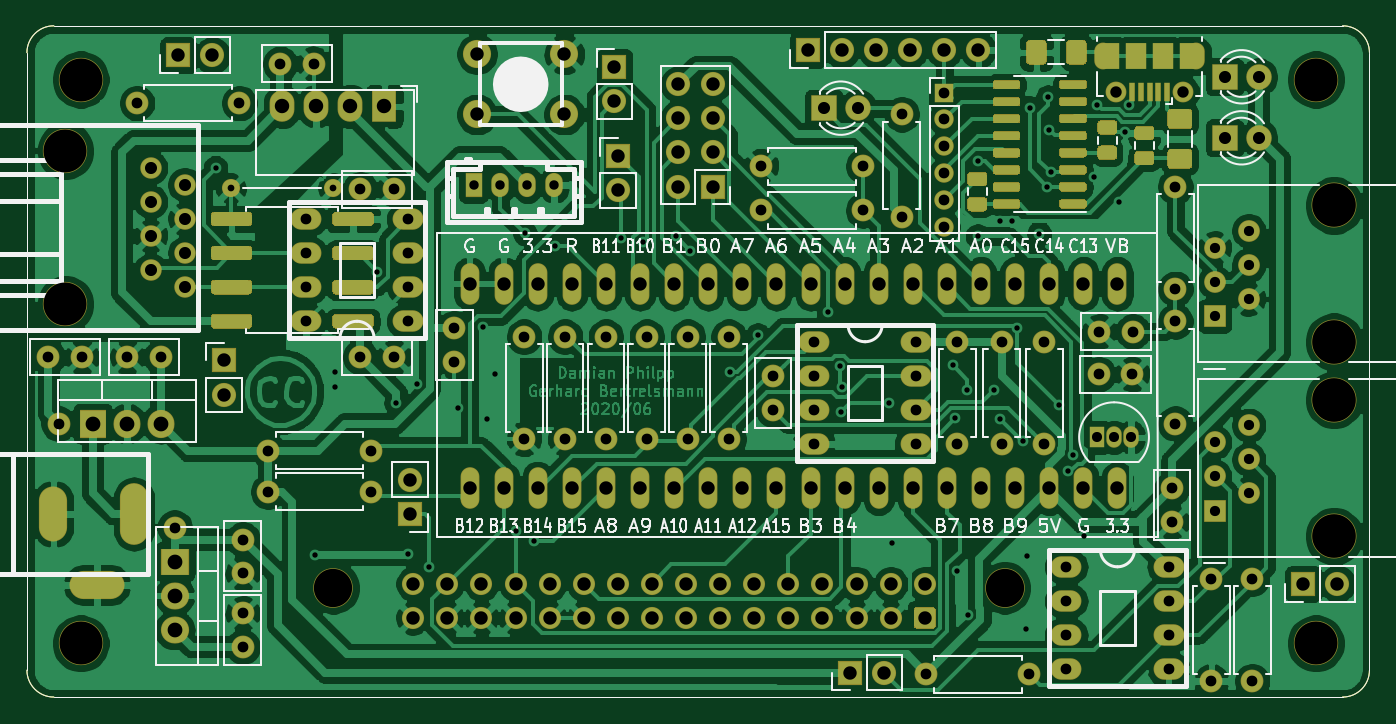
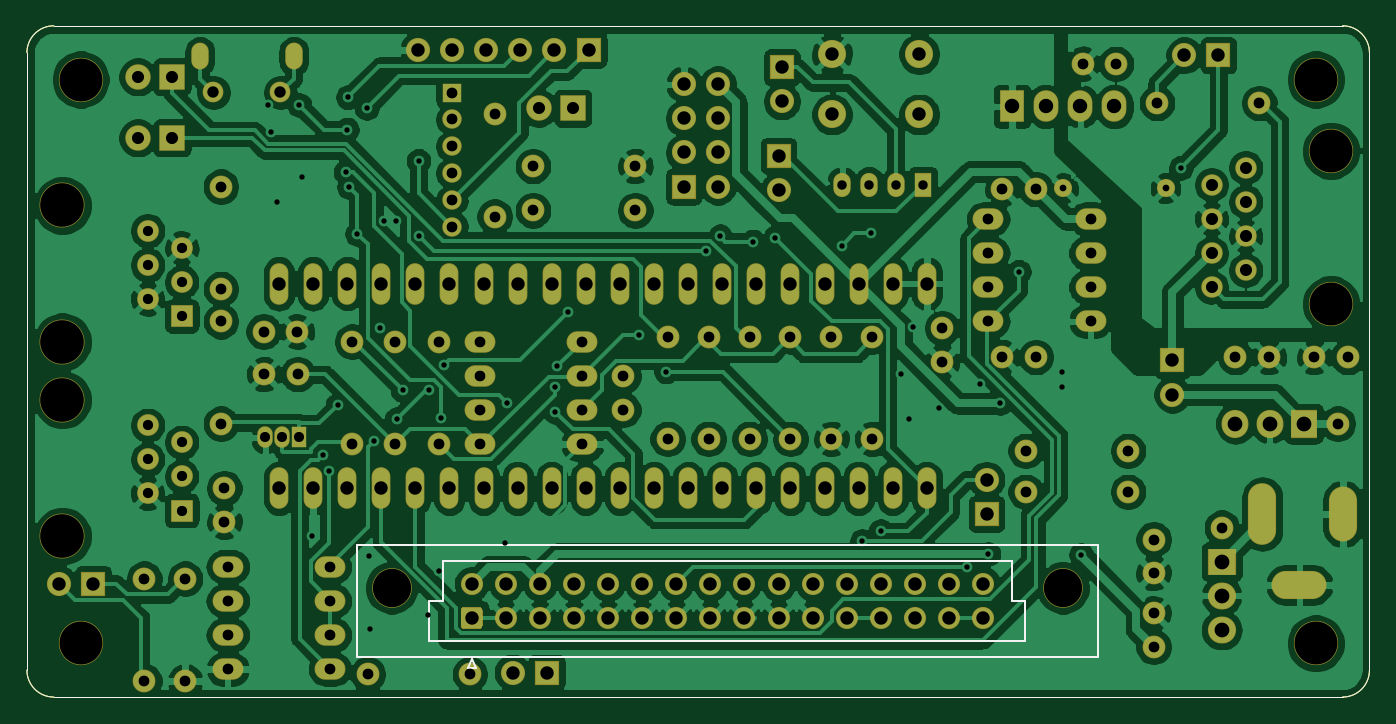
Circuit board: 10 layer files. Board 100.0 x 50.0 mm.
- bottom_mask: c6021light-B_Mask.gbs (10603 bytes)
- bottom_silk: c6021light-B_SilkS.gbo (1858 bytes)
- outline: c6021light-Edge_Cuts.gm1 (1039 bytes)
- paste: c6021light-F_Paste.gtp (12947 bytes)
- drill: c6021light-NPTH.drl (556 bytes)
- drill: c6021light-PTH.drl (5932 bytes)
- bottom_copper: c6021light.GBL (338156 bytes)
- top_copper: c6021light.GTL (337785 bytes)
- top_silk: c6021light.GTO (49314 bytes)
- top_mask: c6021light.GTS (22554 bytes)

=== bottom_mask: c6021light-B_Mask.gbs (10603 bytes, source omitted) ===
=== bottom_silk: c6021light-B_SilkS.gbo ===
%TF.GenerationSoftware,KiCad,Pcbnew,5.1.6-c6e7f7d~86~ubuntu18.04.1*%
%TF.CreationDate,2020-06-08T12:27:20+02:00*%
%TF.ProjectId,c6021light,63363032-316c-4696-9768-742e6b696361,rev?*%
%TF.SameCoordinates,Original*%
%TF.FileFunction,Legend,Bot*%
%TF.FilePolarity,Positive*%
%FSLAX46Y46*%
G04 Gerber Fmt 4.6, Leading zero omitted, Abs format (unit mm)*
G04 Created by KiCad (PCBNEW 5.1.6-c6e7f7d~86~ubuntu18.04.1) date 2020-06-08 12:27:20*
%MOMM*%
%LPD*%
G01*
G04 APERTURE LIST*
%TA.AperFunction,Profile*%
%ADD10C,0.050000*%
%TD*%
%ADD11C,0.120000*%
G04 APERTURE END LIST*
D10*
X102000000Y-100000000D02*
G75*
G02*
X100000000Y-98000000I0J2000000D01*
G01*
X100000000Y-52000000D02*
G75*
G02*
X102000000Y-50000000I2000000J0D01*
G01*
X200000000Y-98000000D02*
G75*
G02*
X198000000Y-100000000I-2000000J0D01*
G01*
X198000000Y-50000000D02*
G75*
G02*
X200000000Y-52000000I0J-2000000D01*
G01*
X100000000Y-52000000D02*
X100000000Y-98000000D01*
X198000000Y-50000000D02*
X102000000Y-50000000D01*
X200000000Y-98000000D02*
X200000000Y-52000000D01*
X102000000Y-100000000D02*
X198000000Y-100000000D01*
D11*
%TO.C,J3*%
X125628000Y-95837000D02*
X170028000Y-95837000D01*
X125628000Y-92837000D02*
X125628000Y-95837000D01*
X126628000Y-92837000D02*
X125628000Y-92837000D01*
X126628000Y-89837000D02*
X126628000Y-92837000D01*
X169028000Y-89837000D02*
X126628000Y-89837000D01*
X169028000Y-92837000D02*
X169028000Y-89837000D01*
X170028000Y-92837000D02*
X169028000Y-92837000D01*
X170028000Y-95837000D02*
X170028000Y-92837000D01*
X166578000Y-97867000D02*
X166878000Y-97187000D01*
X167178000Y-97867000D02*
X166578000Y-97867000D01*
X166878000Y-97187000D02*
X167178000Y-97867000D01*
X120218000Y-96997000D02*
X175438000Y-96997000D01*
X120218000Y-88677000D02*
X120218000Y-96997000D01*
X175438000Y-88677000D02*
X120218000Y-88677000D01*
X175438000Y-96997000D02*
X175438000Y-88677000D01*
%TD*%
M02*

=== outline: c6021light-Edge_Cuts.gm1 ===
%TF.GenerationSoftware,KiCad,Pcbnew,5.1.6-c6e7f7d~86~ubuntu18.04.1*%
%TF.CreationDate,2020-06-08T12:27:20+02:00*%
%TF.ProjectId,c6021light,63363032-316c-4696-9768-742e6b696361,rev?*%
%TF.SameCoordinates,Original*%
%TF.FileFunction,Profile,NP*%
%FSLAX46Y46*%
G04 Gerber Fmt 4.6, Leading zero omitted, Abs format (unit mm)*
G04 Created by KiCad (PCBNEW 5.1.6-c6e7f7d~86~ubuntu18.04.1) date 2020-06-08 12:27:20*
%MOMM*%
%LPD*%
G01*
G04 APERTURE LIST*
%TA.AperFunction,Profile*%
%ADD10C,0.050000*%
%TD*%
G04 APERTURE END LIST*
D10*
X102000000Y-100000000D02*
G75*
G02*
X100000000Y-98000000I0J2000000D01*
G01*
X100000000Y-52000000D02*
G75*
G02*
X102000000Y-50000000I2000000J0D01*
G01*
X200000000Y-98000000D02*
G75*
G02*
X198000000Y-100000000I-2000000J0D01*
G01*
X198000000Y-50000000D02*
G75*
G02*
X200000000Y-52000000I0J-2000000D01*
G01*
X100000000Y-52000000D02*
X100000000Y-98000000D01*
X198000000Y-50000000D02*
X102000000Y-50000000D01*
X200000000Y-98000000D02*
X200000000Y-52000000D01*
X102000000Y-100000000D02*
X198000000Y-100000000D01*
M02*

=== paste: c6021light-F_Paste.gtp (12947 bytes, source omitted) ===
=== drill: c6021light-NPTH.drl ===
M48
; DRILL file {KiCad 5.1.6-c6e7f7d~86~ubuntu18.04.1} date Mon Jun  8 12:27:24 2020
; FORMAT={-:-/ absolute / metric / decimal}
; #@! TF.CreationDate,2020-06-08T12:27:24+02:00
; #@! TF.GenerationSoftware,Kicad,Pcbnew,5.1.6-c6e7f7d~86~ubuntu18.04.1
; #@! TF.FileFunction,NonPlated,1,2,NPTH
FMAT,2
METRIC
T1C2.850
T2C3.200
T3C3.200
T4C3.250
%
G90
G05
T1
X122.828Y-91.867
X172.828Y-91.867
T2
X104.0Y-54.0
X196.0Y-96.0
X196.0Y-54.0
X104.0Y-96.0
T3
X102.87Y-59.309
X102.87Y-70.739
T4
X197.358Y-63.378
X197.358Y-73.538
X197.358Y-77.856
X197.358Y-88.016
T0
M30

=== drill: c6021light-PTH.drl ===
M48
; DRILL file {KiCad 5.1.6-c6e7f7d~86~ubuntu18.04.1} date Mon Jun  8 12:27:24 2020
; FORMAT={-:-/ absolute / metric / decimal}
; #@! TF.CreationDate,2020-06-08T12:27:24+02:00
; #@! TF.GenerationSoftware,Kicad,Pcbnew,5.1.6-c6e7f7d~86~ubuntu18.04.1
; #@! TF.FileFunction,Plated,1,2,PTH
FMAT,2
METRIC
T1C0.400
T2C0.500
T3C0.600
T4C0.701
T5C0.750
T6C0.760
T7C0.800
T8C0.800
T9C0.850
T10C0.899
T11C0.900
T12C1.000
T13C1.001
T14C1.075
T15C1.100
%
G90
G05
T1
X114.046Y-60.579
X121.475Y-89.408
X122.936Y-75.819
X122.936Y-76.898
X126.111Y-68.326
X127.508Y-78.105
X128.397Y-89.344
X129.032Y-76.708
X129.984Y-90.297
X132.08Y-78.486
X133.985Y-72.453
X134.302Y-79.311
X134.874Y-75.946
X136.398Y-87.642
X137.096Y-65.468
X137.795Y-88.392
X139.319Y-66.421
X144.272Y-65.786
X145.921Y-66.074
X148.362Y-65.685
X149.415Y-66.802
X152.4Y-75.755
X154.432Y-73.025
X159.702Y-71.31
X160.528Y-75.374
X160.655Y-78.74
X160.678Y-76.875
X164.211Y-78.105
X164.401Y-88.519
X168.951Y-75.289
X169.164Y-79.248
X169.291Y-90.614
X170.053Y-77.153
X170.117Y-93.853
X170.815Y-65.659
X170.828Y-60.058
X172.022Y-77.153
X172.466Y-79.311
X172.479Y-64.554
X173.38Y-64.554
X173.736Y-72.517
X174.18Y-80.962
X174.434Y-94.932
X174.498Y-89.471
X174.689Y-56.121
X175.396Y-65.5
X176.009Y-62.001
X176.068Y-55.318
X176.152Y-57.729
X176.251Y-60.896
X176.847Y-78.232
X177.515Y-83.176
X177.922Y-81.943
X178.752Y-88.011
X179.476Y-61.265
X179.718Y-55.893
X181.356Y-63.144
X181.813Y-57.912
X182.079Y-55.865
T2
X115.19Y-62.103
X122.81Y-62.103
T4
X133.269Y-61.849
X135.27Y-61.849
X137.272Y-61.849
X139.271Y-61.849
T5
X179.705Y-80.645
X180.975Y-80.645
X182.245Y-80.645
T6
X188.468Y-66.548
X188.468Y-69.088
X188.468Y-71.628
X191.008Y-65.278
X191.008Y-67.818
X191.008Y-70.358
X188.468Y-81.026
X188.468Y-83.566
X188.468Y-86.106
X191.008Y-79.756
X191.008Y-82.296
X191.008Y-84.836
T7
X146.177Y-73.152
X146.177Y-80.772
X152.273Y-73.152
X152.273Y-80.772
X165.163Y-56.591
X165.163Y-64.211
X137.033Y-73.152
X137.033Y-80.772
X185.547Y-61.976
X185.547Y-69.596
X110.998Y-87.376
X154.686Y-60.452
X162.306Y-60.452
X169.291Y-73.533
X169.291Y-81.153
X175.768Y-73.533
X175.768Y-81.153
X101.6Y-74.676
X104.1Y-74.676
X102.362Y-79.629
X168.338Y-54.978
X168.338Y-56.978
X168.338Y-58.978
X168.338Y-60.978
X168.338Y-62.978
X168.338Y-64.978
X149.225Y-73.152
X149.225Y-80.772
X172.593Y-73.533
X172.593Y-81.153
X116.078Y-93.766
X116.078Y-96.266
X124.841Y-74.676
X127.341Y-74.676
X185.293Y-84.455
X185.293Y-86.955
X117.983Y-84.709
X125.603Y-84.709
X107.482Y-74.676
X109.982Y-74.676
X155.575Y-76.113
X155.575Y-78.613
X154.686Y-63.754
X162.306Y-63.754
X108.204Y-55.753
X115.824Y-55.753
X124.841Y-62.166
X127.341Y-62.166
X188.214Y-91.186
X188.214Y-98.806
X140.081Y-73.152
X140.081Y-80.772
X116.078Y-88.265
X116.078Y-90.765
X118.872Y-52.832
X121.372Y-52.832
X185.547Y-72.009
X185.547Y-79.629
X179.872Y-72.771
X182.372Y-72.771
X131.826Y-72.517
X131.826Y-75.017
X117.983Y-81.661
X125.603Y-81.661
X191.262Y-91.186
X191.262Y-98.806
X143.129Y-73.152
X143.129Y-80.772
X167.005Y-98.298
X174.625Y-98.298
X179.832Y-75.946
X182.332Y-75.946
T8
X120.777Y-64.389
X120.777Y-66.929
X120.777Y-69.469
X120.777Y-72.009
X128.397Y-64.389
X128.397Y-66.929
X128.397Y-69.469
X128.397Y-72.009
X177.419Y-90.297
X177.419Y-92.837
X177.419Y-95.377
X177.419Y-97.917
X185.039Y-90.297
X185.039Y-92.837
X185.039Y-95.377
X185.039Y-97.917
X158.623Y-73.533
X158.623Y-76.073
X158.623Y-78.613
X158.623Y-81.153
X166.243Y-73.533
X166.243Y-76.073
X166.243Y-78.613
X166.243Y-81.153
T9
X181.117Y-54.955
X186.117Y-54.955
T10
X109.22Y-60.579
X109.22Y-63.119
X109.22Y-65.659
X109.22Y-68.199
X111.76Y-61.849
X111.76Y-64.389
X111.76Y-66.929
X111.76Y-69.469
T11
X189.205Y-53.797
X191.745Y-53.797
X159.347Y-56.134
X161.887Y-56.134
X189.205Y-58.344
X191.745Y-58.344
T12
X114.681Y-74.93
X114.681Y-77.47
X148.526Y-54.356
X148.526Y-56.896
X148.526Y-59.436
X148.526Y-61.976
X151.066Y-54.356
X151.066Y-56.896
X151.066Y-59.436
X151.066Y-61.976
X128.524Y-83.82
X128.524Y-86.36
X143.764Y-53.086
X143.764Y-55.626
X195.072Y-91.567
X197.612Y-91.567
X132.969Y-69.207
X132.969Y-84.455
X135.509Y-69.207
X135.509Y-84.455
X138.049Y-69.215
X138.049Y-84.447
X140.589Y-69.215
X140.589Y-84.455
X143.129Y-69.215
X143.129Y-84.455
X145.669Y-69.215
X145.669Y-84.455
X148.209Y-69.215
X148.209Y-84.455
X150.749Y-69.215
X150.749Y-84.455
X153.289Y-69.207
X153.289Y-84.455
X155.829Y-69.215
X155.829Y-84.455
X158.369Y-69.215
X158.369Y-84.455
X160.909Y-69.215
X160.909Y-84.455
X163.449Y-69.215
X163.449Y-84.447
X165.989Y-69.215
X165.989Y-84.455
X168.529Y-69.215
X168.529Y-84.455
X171.069Y-69.215
X171.069Y-84.455
X173.609Y-69.215
X173.609Y-84.455
X176.149Y-69.207
X176.149Y-84.455
X178.689Y-69.215
X178.689Y-84.455
X181.229Y-69.215
X181.229Y-84.455
X128.778Y-91.567
X128.778Y-94.107
X131.318Y-91.567
X131.318Y-94.107
X133.858Y-91.567
X133.858Y-94.107
X136.398Y-91.567
X136.398Y-94.107
X138.938Y-91.567
X138.938Y-94.107
X141.478Y-91.567
X141.478Y-94.107
X144.018Y-91.567
X144.018Y-94.107
X146.558Y-91.567
X146.558Y-94.107
X149.098Y-91.567
X149.098Y-94.107
X151.638Y-91.567
X151.638Y-94.107
X154.178Y-91.567
X154.178Y-94.107
X156.718Y-91.567
X156.718Y-94.107
X159.258Y-91.567
X159.258Y-94.107
X161.798Y-91.567
X161.798Y-94.107
X164.338Y-91.567
X164.338Y-94.107
X166.878Y-91.567
X166.878Y-94.107
X161.29Y-98.171
X163.83Y-98.171
X111.252Y-52.197
X113.792Y-52.197
X144.018Y-59.69
X144.018Y-62.23
X158.166Y-51.791
X160.706Y-51.791
X163.246Y-51.791
X165.786Y-51.791
X168.326Y-51.791
X170.866Y-51.791
T13
X133.528Y-52.106
X133.528Y-56.606
X140.03Y-52.106
X140.03Y-56.606
T14
X118.999Y-56.0
X121.539Y-56.0
X124.079Y-56.0
X126.619Y-56.0
T15
X110.998Y-89.916
X110.998Y-92.456
X110.998Y-94.996
X104.902Y-79.629
X107.442Y-79.629
X109.982Y-79.629
T3
G00X180.117Y-52.605
M15
G01X180.117Y-51.905
M16
G05
G00X187.117Y-51.905
M15
G01X187.117Y-52.605
M16
G05
T13
G00X101.976Y-85.361
M15
G01X101.976Y-87.359
M16
G05
G00X106.227Y-91.661
M15
G01X104.228Y-91.661
M16
G05
G00X107.978Y-85.11
M15
G01X107.978Y-87.61
M16
G05
T0
M30

=== bottom_copper: c6021light.GBL (338156 bytes, source omitted) ===
=== top_copper: c6021light.GTL (337785 bytes, source omitted) ===
=== top_silk: c6021light.GTO (49314 bytes, source omitted) ===
=== top_mask: c6021light.GTS (22554 bytes, source omitted) ===
